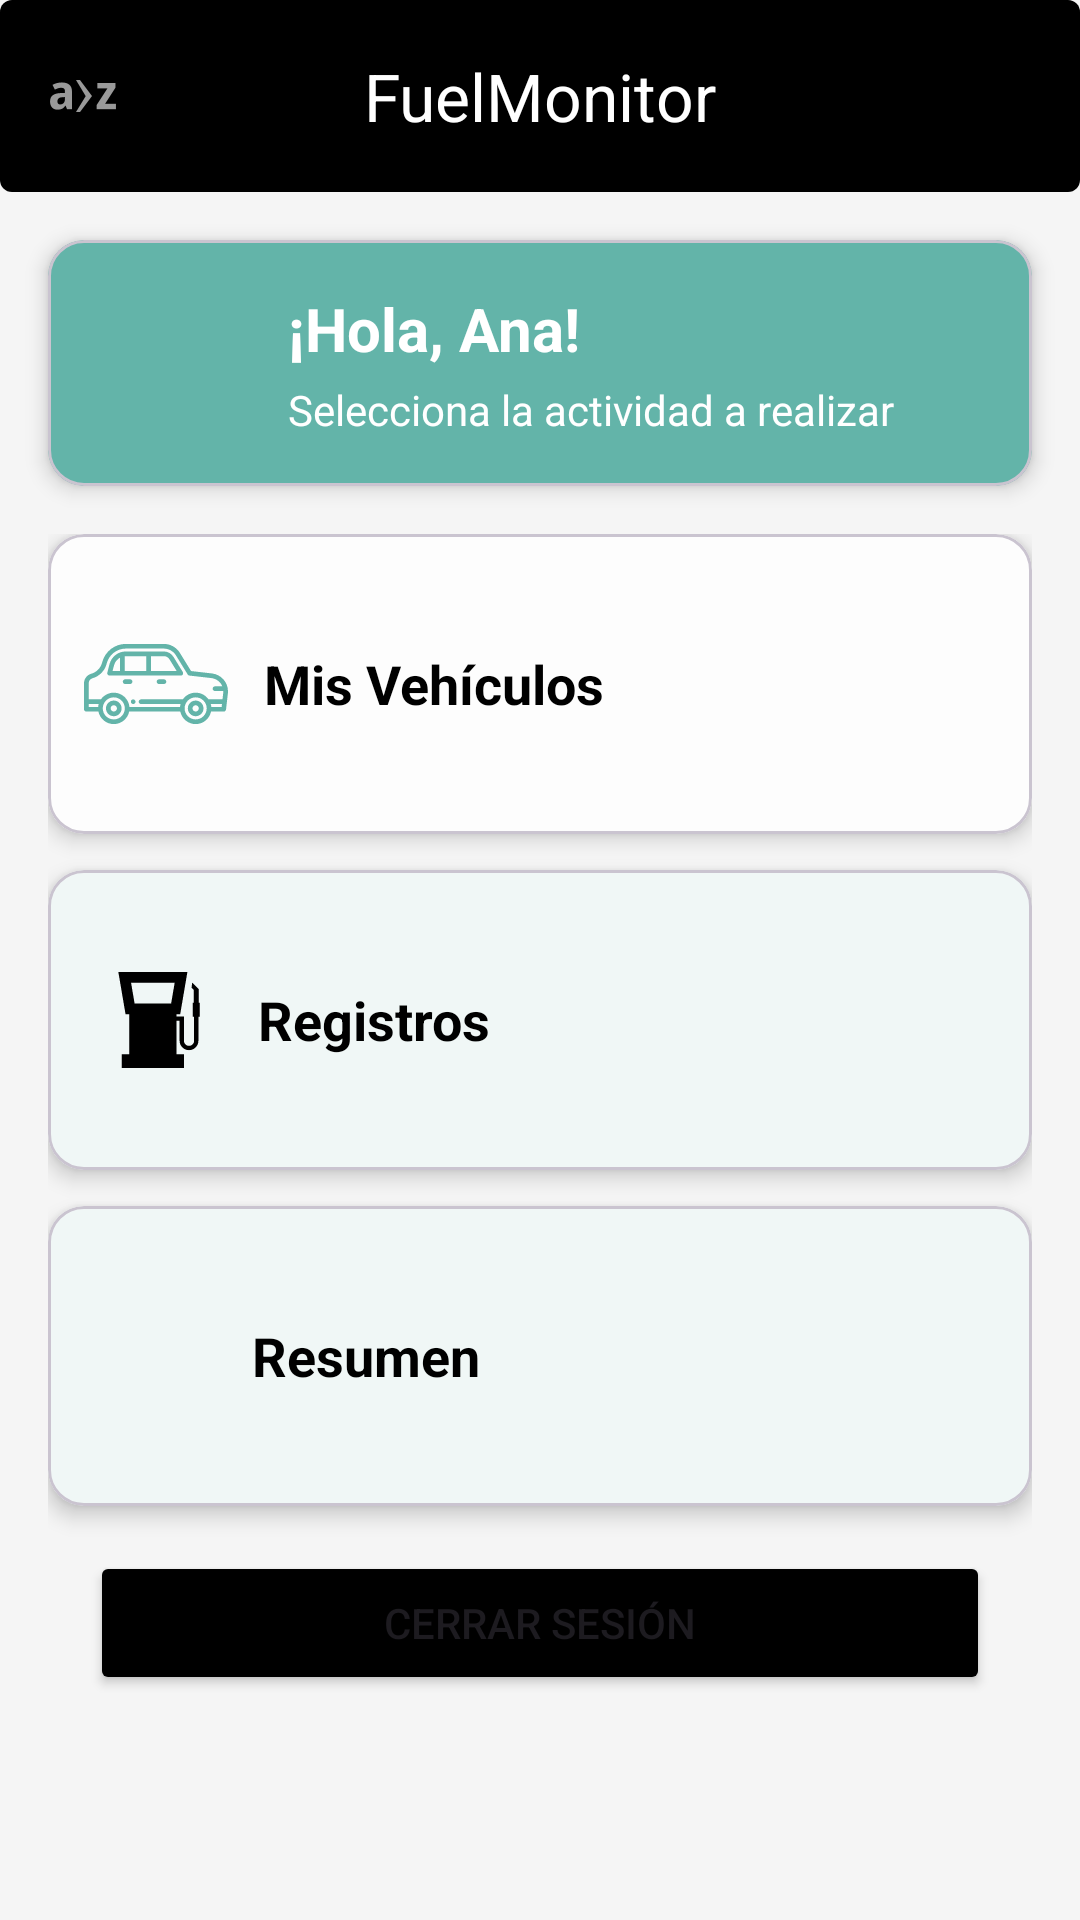

This screen was rendered from an Android layout file. Write that file and the resources it references.
<!-- AndroidManifest.xml: application theme Theme.LAB6_20210740 -->
<!-- res/layout/activity_main.xml -->
<?xml version="1.0" encoding="utf-8"?>
<androidx.drawerlayout.widget.DrawerLayout xmlns:android="http://schemas.android.com/apk/res/android"
    xmlns:app="http://schemas.android.com/apk/res-auto"
    android:id="@+id/drawer_layout"
    android:layout_width="match_parent"
    android:layout_height="match_parent">

    
    <LinearLayout
        android:layout_width="match_parent"
        android:layout_height="match_parent"
        android:orientation="vertical"
        android:background="@color/light_gray">

        <com.google.android.material.appbar.MaterialToolbar
            android:id="@+id/toolbar"
            android:layout_width="match_parent"
            android:layout_height="?attr/actionBarSize"
            android:background="@drawable/toolbar"
            app:title="FuelMonitor"
            app:titleCentered="true"
            app:titleTextColor="@color/white"
            app:navigationIcon="@android:drawable/ic_menu_sort_alphabetically" />

        
        <androidx.core.widget.NestedScrollView
            android:layout_width="match_parent"
            android:layout_height="match_parent">

            <LinearLayout
                android:layout_width="match_parent"
                android:layout_height="wrap_content"
                android:orientation="vertical">

                
                <com.google.android.material.card.MaterialCardView
                    android:id="@+id/card_welcome"
                    android:layout_width="match_parent"
                    android:layout_height="wrap_content"
                    android:layout_marginStart="16dp"
                    android:layout_marginEnd="16dp"
                    android:layout_marginTop="16dp"
                    app:cardCornerRadius="12dp"
                    app:cardElevation="4dp"
                    app:cardBackgroundColor="@color/primary">

                    <LinearLayout
                        android:layout_width="match_parent"
                        android:layout_height="wrap_content"
                        android:orientation="horizontal"
                        android:padding="16dp"
                        android:gravity="center_vertical">

                        <ImageView
                            android:layout_width="48dp"
                            android:layout_height="48dp"
                            android:src="@drawable/user"
                            app:tint="@color/white" />

                        <LinearLayout
                            android:layout_width="0dp"
                            android:layout_height="wrap_content"
                            android:layout_weight="1"
                            android:layout_marginStart="16dp"
                            android:orientation="vertical">

                            <TextView
                                android:id="@+id/tv_welcome_message"
                                android:layout_width="wrap_content"
                                android:layout_height="wrap_content"
                                android:text="@string/hello_user"
                                android:textSize="20sp"
                                android:textStyle="bold"
                                android:textColor="@color/white" />

                            <TextView
                                android:layout_width="wrap_content"
                                android:layout_height="wrap_content"
                                android:text="@string/welcome_sub"
                                android:textSize="14sp"
                                android:textColor="@color/white"
                                android:layout_marginTop="4dp" />

                        </LinearLayout>

                    </LinearLayout>

                </com.google.android.material.card.MaterialCardView>

                
                <LinearLayout
                    android:layout_width="match_parent"
                    android:layout_height="476dp"
                    android:layout_marginTop="16dp"
                    android:orientation="vertical"
                    android:paddingStart="16dp"
                    android:paddingEnd="16dp">

                    <com.google.android.material.card.MaterialCardView
                        android:id="@+id/card_explore_tours"
                        android:layout_width="match_parent"
                        android:layout_height="100dp"
                        android:layout_marginBottom="12dp"
                        android:clickable="true"
                        android:focusable="true"
                        app:cardBackgroundColor="#FDFDFD"
                        app:cardCornerRadius="12dp"
                        app:cardElevation="4dp">

                        <LinearLayout
                            android:layout_width="match_parent"
                            android:layout_height="match_parent"
                            android:gravity="center_vertical"
                            android:orientation="horizontal"
                            android:padding="12dp">

                            
                            <FrameLayout
                                android:layout_width="48dp"
                                android:layout_height="48dp"
                                android:layout_gravity="center_vertical">

                                <ImageView
                                    android:layout_width="50dp"
                                    android:layout_height="match_parent"
                                    android:layout_gravity="center"
                                    android:contentDescription="@string/mis_vehiculos"
                                    android:src="@drawable/carro"
                                    app:tint="@color/primary" />
                            </FrameLayout>

                            
                            <TextView
                                android:layout_width="wrap_content"
                                android:layout_height="wrap_content"
                                android:layout_marginStart="12dp"
                                android:gravity="center_vertical"
                                android:text="@string/mis_vehiculos"
                                android:textColor="@color/black"
                                android:textSize="18sp"
                                android:textStyle="bold" />
                        </LinearLayout>


                    </com.google.android.material.card.MaterialCardView>

                    <com.google.android.material.card.MaterialCardView
                        android:id="@+id/card_my_reservations"
                        android:layout_width="match_parent"
                        android:layout_height="100dp"
                        android:layout_marginBottom="12dp"
                        android:clickable="true"
                        android:focusable="true"
                        app:cardBackgroundColor="@color/white"
                        app:cardCornerRadius="12dp"
                        app:cardElevation="4dp">

                        <LinearLayout
                            android:layout_width="match_parent"
                            android:layout_height="match_parent"
                            android:gravity="center_vertical"
                            android:orientation="horizontal"
                            android:padding="12dp">

                            <FrameLayout
                                android:layout_width="50dp"
                                android:layout_height="50dp"
                                android:layout_gravity="center_vertical">

                                <ImageView
                                    android:layout_width="32dp"
                                    android:layout_height="32dp"
                                    android:layout_gravity="center"
                                    android:contentDescription="@string/registros"
                                    android:src="@drawable/gasolinera"
                                    app:tint="@color/black" />
                            </FrameLayout>

                            <TextView
                                android:layout_width="wrap_content"
                                android:layout_height="wrap_content"
                                android:layout_marginStart="8dp"
                                android:gravity="center_vertical"
                                android:text="@string/registros"
                                android:textColor="@color/black"
                                android:textSize="18sp"
                                android:textStyle="bold" />
                        </LinearLayout>

                    </com.google.android.material.card.MaterialCardView>

                    <com.google.android.material.card.MaterialCardView
                        android:id="@+id/card_chats"
                        android:layout_width="match_parent"
                        android:layout_height="100dp"
                        android:clickable="true"
                        android:focusable="true"
                        app:cardBackgroundColor="@color/white"
                        app:cardCornerRadius="12dp"
                        app:cardElevation="4dp">

                        <LinearLayout
                            android:layout_width="match_parent"
                            android:layout_height="match_parent"
                            android:gravity="center_vertical"
                            android:orientation="horizontal"
                            android:padding="12dp">

                            <FrameLayout
                                android:layout_width="48dp"
                                android:layout_height="48dp"
                                android:gravity="center_vertical">

                                <ImageView
                                    android:layout_width="50dp"
                                    android:layout_height="50dp"
                                    android:layout_gravity="center"
                                    android:contentDescription="@string/resumen"
                                    android:src="@drawable/registro"
                                    app:tint="@color/primary" />
                            </FrameLayout>

                            <TextView
                                android:layout_width="wrap_content"
                                android:layout_height="wrap_content"
                                android:layout_marginStart="8dp"
                                android:gravity="center_vertical"
                                android:text="@string/resumen"
                                android:textColor="@color/black"
                                android:textSize="18sp"
                                android:textStyle="bold" />
                        </LinearLayout>

                    </com.google.android.material.card.MaterialCardView>

                    <Button
                        android:id="@+id/btn_logout"
                        android:layout_width="300dp"
                        android:backgroundTint="@color/black"
                        android:layout_height="wrap_content"
                        android:layout_gravity="center"
                        android:layout_margin="15dp"
                        android:text="Cerrar sesión" />

                </LinearLayout>

            </LinearLayout>

        </androidx.core.widget.NestedScrollView>

    </LinearLayout>

</androidx.drawerlayout.widget.DrawerLayout>
<!-- resources referenced by this layout -->
<resources>
  <color name="black">#FF000000</color>
  <color name="light_gray">#F5F5F5</color>
  <color name="primary">#63B4A9</color>
  <color name="white">#FFFFFFFF</color>
  <!-- drawable carro: vector/xml drawable (drawable, 3673 chars, omitted) -->
  <!-- drawable gasolinera (drawable) -->
  <vector xmlns:android="http://schemas.android.com/apk/res/android"
      android:width="800dp"
      android:height="800dp"
      android:viewportWidth="357.83"
      android:viewportHeight="357.83">
    <path
        android:pathData="M330.47,114.67h-3.77V63.78l-23.99,-24.09l-2.45,19l8.61,8.72v47.26h-3.77v52h4.68v89.65c0,10.48 -8.52,19 -19,19s-19,-8.52 -19,-19v-90.85h-27.99v-8.27h14.16L284.77,0H27.36l26.83,157.2h14.16v149.07H39.71v51.56h232.71v-51.56h-28.65V181.46h11.99v74.85c0,19.3 15.7,35 35,35s35,-15.7 35,-35v-89.65h4.7V114.67L330.47,114.67zM224.19,117.19H87.94L74.77,40h162.6L224.19,117.19z"
        android:fillColor="#000000"/>
  </vector>
  <!-- drawable toolbar (drawable) -->
  <?xml version="1.0" encoding="utf-8"?>
  <shape xmlns:android="http://schemas.android.com/apk/res/android"
      android:shape="rectangle">
  
      
      <solid android:color="@color/black" />
  
      
      <corners android:radius="4dp" />
  
  
  
  </shape>
  <string name="hello_user">¡Hola, Ana!</string>
  <string name="mis_vehiculos">Mis Vehículos</string>
  <string name="registros">Registros</string>
  <string name="resumen">Resumen</string>
  <string name="welcome_sub">Selecciona la actividad a realizar</string>
  <style name="Theme.LAB6_20210740" parent="Base.Theme.LAB6_20210740" />
  <style name="Base.Theme.LAB6_20210740" parent="Theme.Material3.DayNight.NoActionBar">
          
          <item name="colorPrimary">@color/primary</item>
          <item name="colorPrimaryVariant">@color/botones</item>
          <item name="colorOnPrimary">@color/white</item>
  
          
          <item name="colorSecondary">@color/primary</item>
          <item name="colorSecondaryVariant">@color/botones</item>
          <item name="colorOnSecondary">@color/white</item>
  
          
          <item name="android:colorBackground">@color/light_gray</item>
          <item name="colorSurface">@color/white</item>
          <item name="colorOnSurface">@color/black</item>
  
          
          <item name="colorError">#B00020</item>
          <item name="colorOnError">@color/white</item>
  
          
          <item name="materialButtonStyle">@style/Widget.App.Button</item>
      </style>
  <color name="botones">#009688</color>
  <style name="Widget.App.Button" parent="Widget.Material3.Button">
          <item name="backgroundTint">@color/primary</item>
          <item name="android:textColor">@color/white</item>
          <item name="cornerRadius">8dp</item>
      </style>
</resources>
